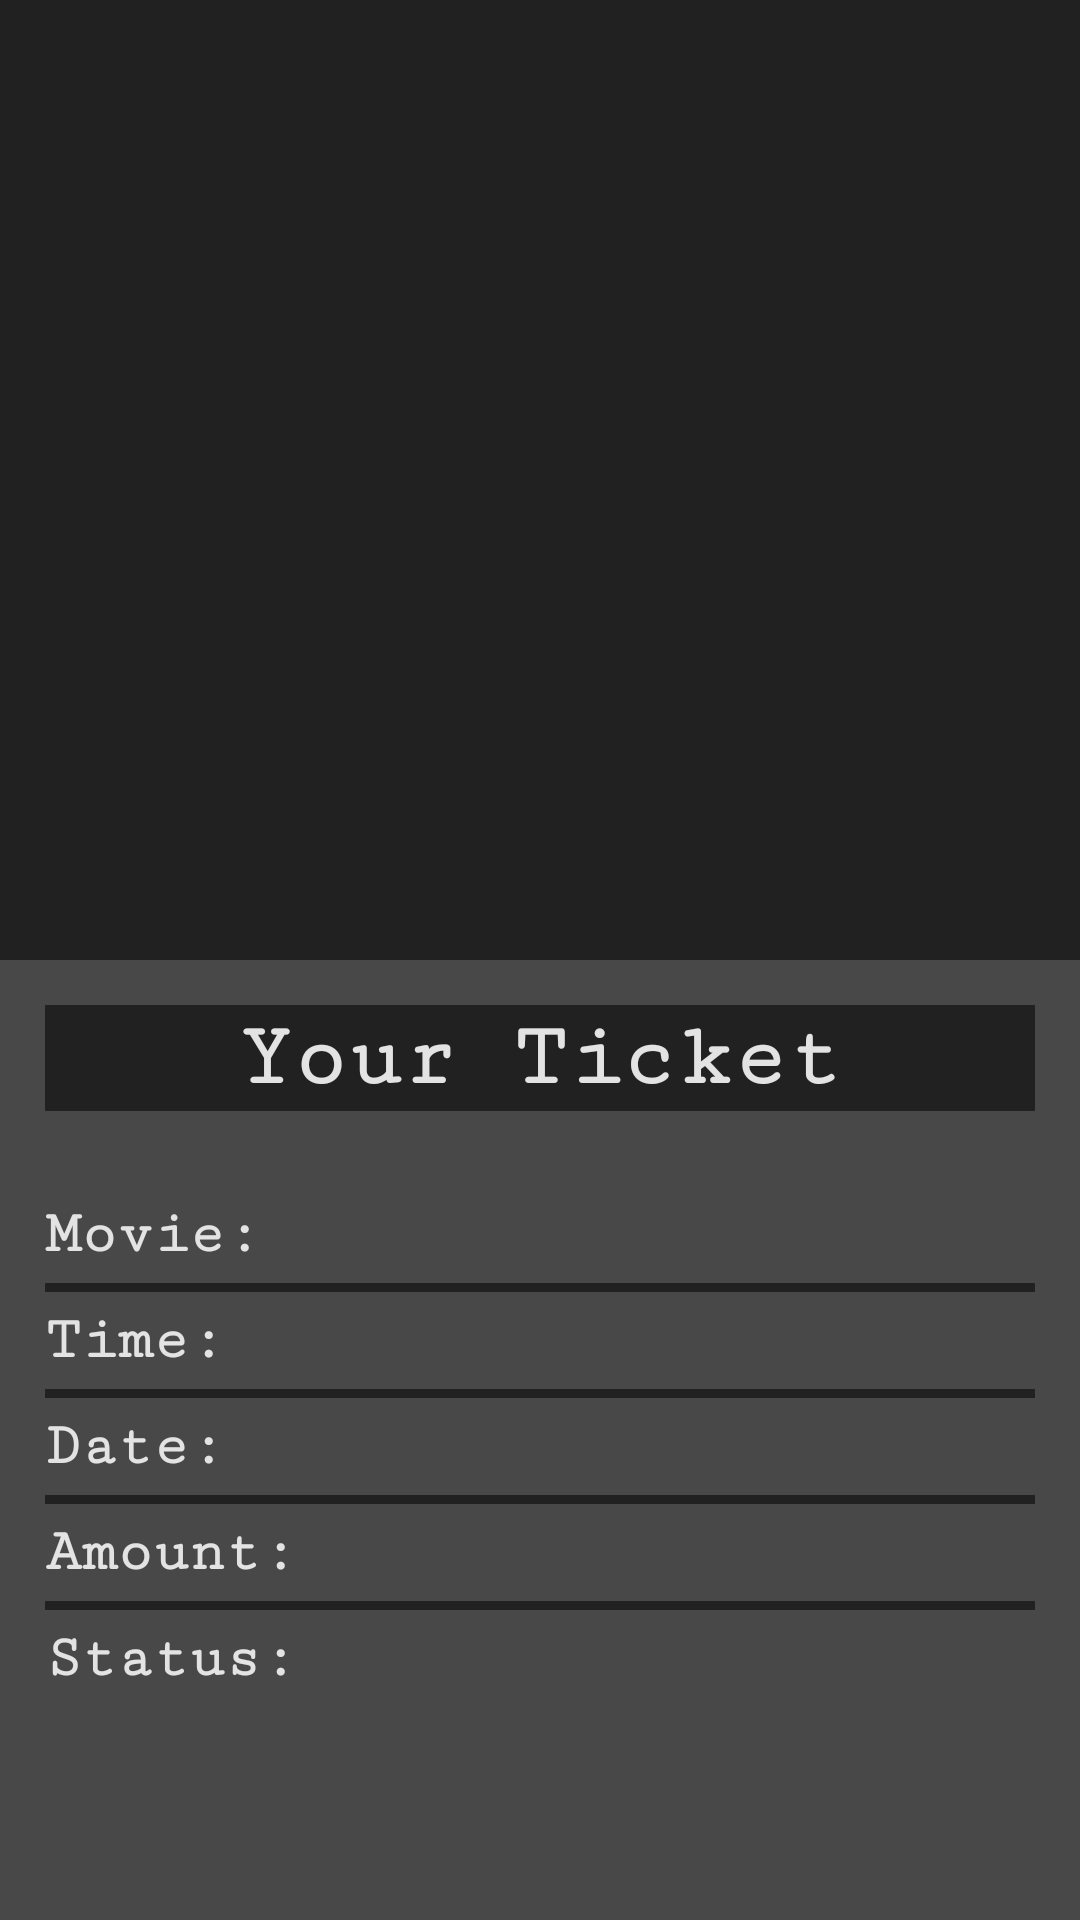

Here is an Android app screen rendered from its layout file. Give the layout XML and the strings, colors and styles it references.
<!-- AndroidManifest.xml: application theme AppTheme -->
<!-- res/layout/activity_checkout.xml -->
<?xml version="1.0" encoding="utf-8"?>
<LinearLayout xmlns:android="http://schemas.android.com/apk/res/android"
    xmlns:app="http://schemas.android.com/apk/res-auto"
    xmlns:tools="http://schemas.android.com/tools"
    android:layout_width="match_parent"
    android:layout_height="match_parent"
    android:orientation="vertical"
    tools:context=".LastActivity">

    <LinearLayout
        android:layout_width="match_parent"
        android:layout_height="match_parent"
        android:background="@color/colorPrimaryDark"
        android:orientation="vertical">

        <ImageView
            android:id="@+id/imageView"
            android:layout_width="match_parent"
            android:layout_height="400dp"
            android:layout_weight="1"
            android:adjustViewBounds="false"
            android:cropToPadding="false"
            android:elevation="3dp"
            android:padding="15dp" />

        <LinearLayout
            android:layout_width="match_parent"
            android:layout_height="match_parent"
            android:layout_weight="4"
            android:background="@color/colorSecondaryDark"
            android:orientation="vertical"
            android:paddingStart="15dp"
            android:paddingTop="15dp"
            android:paddingEnd="15dp"
            android:paddingBottom="15dp">

            <LinearLayout
                android:layout_width="match_parent"
                android:layout_height="wrap_content"
                android:background="@color/colorPrimaryDark"
                android:orientation="vertical">

                <TextView
                    android:id="@+id/textView"
                    android:layout_width="match_parent"
                    android:layout_height="wrap_content"
                    android:layout_weight="0.125"
                    android:fontFamily="serif-monospace"
                    android:padding="1dp"
                    android:text="Your Ticket"
                    android:textAlignment="center"
                    android:textColor="@color/Shade"
                    android:textSize="30sp"
                    android:textStyle="bold" />

            </LinearLayout>

            <View
                android:id="@+id/View"
                android:layout_width="match_parent"
                android:layout_height="25dp"
                android:background="@color/colorSecondaryDark"
                android:visibility="invisible" />

            <LinearLayout
                android:layout_width="match_parent"
                android:layout_height="wrap_content"
                android:background="@color/colorSecondaryDark"
                android:orientation="horizontal">

                <TextView
                    android:id="@+id/textViewMovieName"
                    android:layout_width="match_parent"
                    android:layout_height="wrap_content"
                    android:layout_weight="1"
                    android:fontFamily="serif-monospace"
                    android:gravity="center_vertical"
                    android:paddingTop="5dp"
                    android:paddingBottom="5dp"
                    android:text="Movie:"
                    android:textAlignment="textStart"
                    android:textColor="@color/Shade"
                    android:textSize="20sp"
                    android:textStyle="bold" />

                <TextView
                    android:id="@+id/movieName"
                    android:layout_width="match_parent"
                    android:layout_height="wrap_content"
                    android:layout_weight="0.5"
                    android:fontFamily="serif-monospace"
                    android:gravity="center_vertical"
                    android:paddingTop="5dp"
                    android:paddingBottom="5dp"
                    android:textAlignment="textStart"
                    android:textColor="@color/Shade"
                    android:textSize="20sp"
                    android:textStyle="bold" />

            </LinearLayout>

            <View
                android:id="@+id/view4"
                android:layout_width="match_parent"
                android:layout_height="3dp"
                android:background="@color/colorPrimaryDark"
                android:visibility="visible" />

            <LinearLayout
                android:layout_width="match_parent"
                android:layout_height="wrap_content"
                android:background="@color/colorSecondaryDark"
                android:orientation="horizontal">

                <TextView
                    android:id="@+id/textViewShowTime"
                    android:layout_width="match_parent"
                    android:layout_height="wrap_content"
                    android:layout_weight="1"
                    android:fontFamily="serif-monospace"
                    android:gravity="center_vertical"
                    android:paddingTop="5dp"
                    android:paddingBottom="5dp"
                    android:text="Time: "
                    android:textAlignment="textStart"
                    android:textColor="@color/Shade"
                    android:textSize="20sp"
                    android:textStyle="bold" />

                <TextView
                    android:id="@+id/showTime"
                    android:layout_width="match_parent"
                    android:layout_height="match_parent"
                    android:layout_weight="0.5"
                    android:fontFamily="serif-monospace"
                    android:gravity="center_vertical"
                    android:paddingTop="5dp"
                    android:paddingBottom="5dp"
                    android:textAlignment="textStart"
                    android:textColor="@color/Shade"
                    android:textSize="20sp"
                    android:textStyle="bold" />

            </LinearLayout>

            <View
                android:id="@+id/view5"
                android:layout_width="match_parent"
                android:layout_height="3dp"
                android:background="@color/colorPrimaryDark"
                android:visibility="visible" />

            <LinearLayout
                android:layout_width="match_parent"
                android:layout_height="wrap_content"
                android:background="@color/colorSecondaryDark"
                android:orientation="horizontal">

                <TextView
                    android:id="@+id/textViewShowDate"
                    android:layout_width="match_parent"
                    android:layout_height="wrap_content"
                    android:layout_weight="1"
                    android:fontFamily="serif-monospace"
                    android:gravity="center_vertical"
                    android:paddingTop="5dp"
                    android:paddingBottom="5dp"
                    android:text="Date: "
                    android:textAlignment="textStart"
                    android:textColor="@color/Shade"
                    android:textSize="20sp"
                    android:textStyle="bold" />

                <TextView
                    android:id="@+id/showDate"
                    android:layout_width="match_parent"
                    android:layout_height="match_parent"
                    android:layout_weight="0.5"
                    android:fontFamily="serif-monospace"
                    android:gravity="center_vertical"
                    android:paddingTop="5dp"
                    android:paddingBottom="5dp"
                    android:textAlignment="textStart"
                    android:textColor="@color/Shade"
                    android:textSize="20sp"
                    android:textStyle="bold" />

            </LinearLayout>

            <View
                android:id="@+id/view7"
                android:layout_width="match_parent"
                android:layout_height="3dp"
                android:background="@color/colorPrimaryDark"
                android:visibility="visible" />

            <LinearLayout
                android:layout_width="match_parent"
                android:layout_height="wrap_content"
                android:background="@color/colorSecondaryDark"
                android:orientation="horizontal">

                <TextView
                    android:id="@+id/textViewAmount"
                    android:layout_width="match_parent"
                    android:layout_height="wrap_content"
                    android:layout_weight="1"
                    android:fontFamily="serif-monospace"
                    android:gravity="center_vertical"
                    android:paddingTop="5dp"
                    android:paddingBottom="5dp"
                    android:text="Amount: "
                    android:textAlignment="textStart"
                    android:textColor="@color/Shade"
                    android:textSize="20sp"
                    android:textStyle="bold" />

                <TextView
                    android:id="@+id/amountPaid"
                    android:layout_width="match_parent"
                    android:layout_height="match_parent"
                    android:layout_weight="0.5"
                    android:fontFamily="serif-monospace"
                    android:gravity="center_vertical"
                    android:paddingTop="5dp"
                    android:paddingBottom="5dp"
                    android:textAlignment="textStart"
                    android:textColor="@color/Shade"
                    android:textSize="20sp"
                    android:textStyle="bold" />

            </LinearLayout>

            <View
                android:id="@+id/view3"
                android:layout_width="match_parent"
                android:layout_height="3dp"
                android:background="@color/colorPrimaryDark"
                android:visibility="visible" />

            <LinearLayout
                android:layout_width="match_parent"
                android:layout_height="wrap_content"
                android:background="@color/colorSecondaryDark"
                android:orientation="horizontal">

                <TextView
                    android:id="@+id/textViewStatus"
                    android:layout_width="match_parent"
                    android:layout_height="wrap_content"
                    android:layout_weight="1"
                    android:fontFamily="serif-monospace"
                    android:gravity="center_vertical"
                    android:paddingTop="5dp"
                    android:paddingBottom="5dp"
                    android:text="Status: "
                    android:textAlignment="textStart"
                    android:textColor="@color/Shade"
                    android:textSize="20sp"
                    android:textStyle="bold" />

                <TextView
                    android:id="@+id/bookingStatus"
                    android:layout_width="match_parent"
                    android:layout_height="match_parent"
                    android:layout_weight="0.5"
                    android:fontFamily="serif-monospace"
                    android:gravity="center_vertical"
                    android:paddingTop="5dp"
                    android:paddingBottom="5dp"
                    android:textAlignment="textStart"
                    android:textColor="@color/Shade"
                    android:textSize="20sp"
                    android:textStyle="bold" />

            </LinearLayout>

        </LinearLayout>

    </LinearLayout>

</LinearLayout>
<!-- resources referenced by this layout -->
<resources>
  <color name="Shade">#e4e3e3</color>
  <color name="colorPrimaryDark">#212121</color>
  <color name="colorSecondaryDark">#484848</color>
  <style name="AppTheme" parent="Theme.AppCompat.Light.DarkActionBar">
          
          <item name="colorPrimary">@color/colorPrimary</item>
          <item name="colorPrimaryDark">@color/colorPrimaryDark</item>
          <item name="colorAccent">@color/colorAccent</item>
      </style>
  <color name="colorPrimary">#000000</color>
  <color name="colorAccent">#063e5f</color>
</resources>
